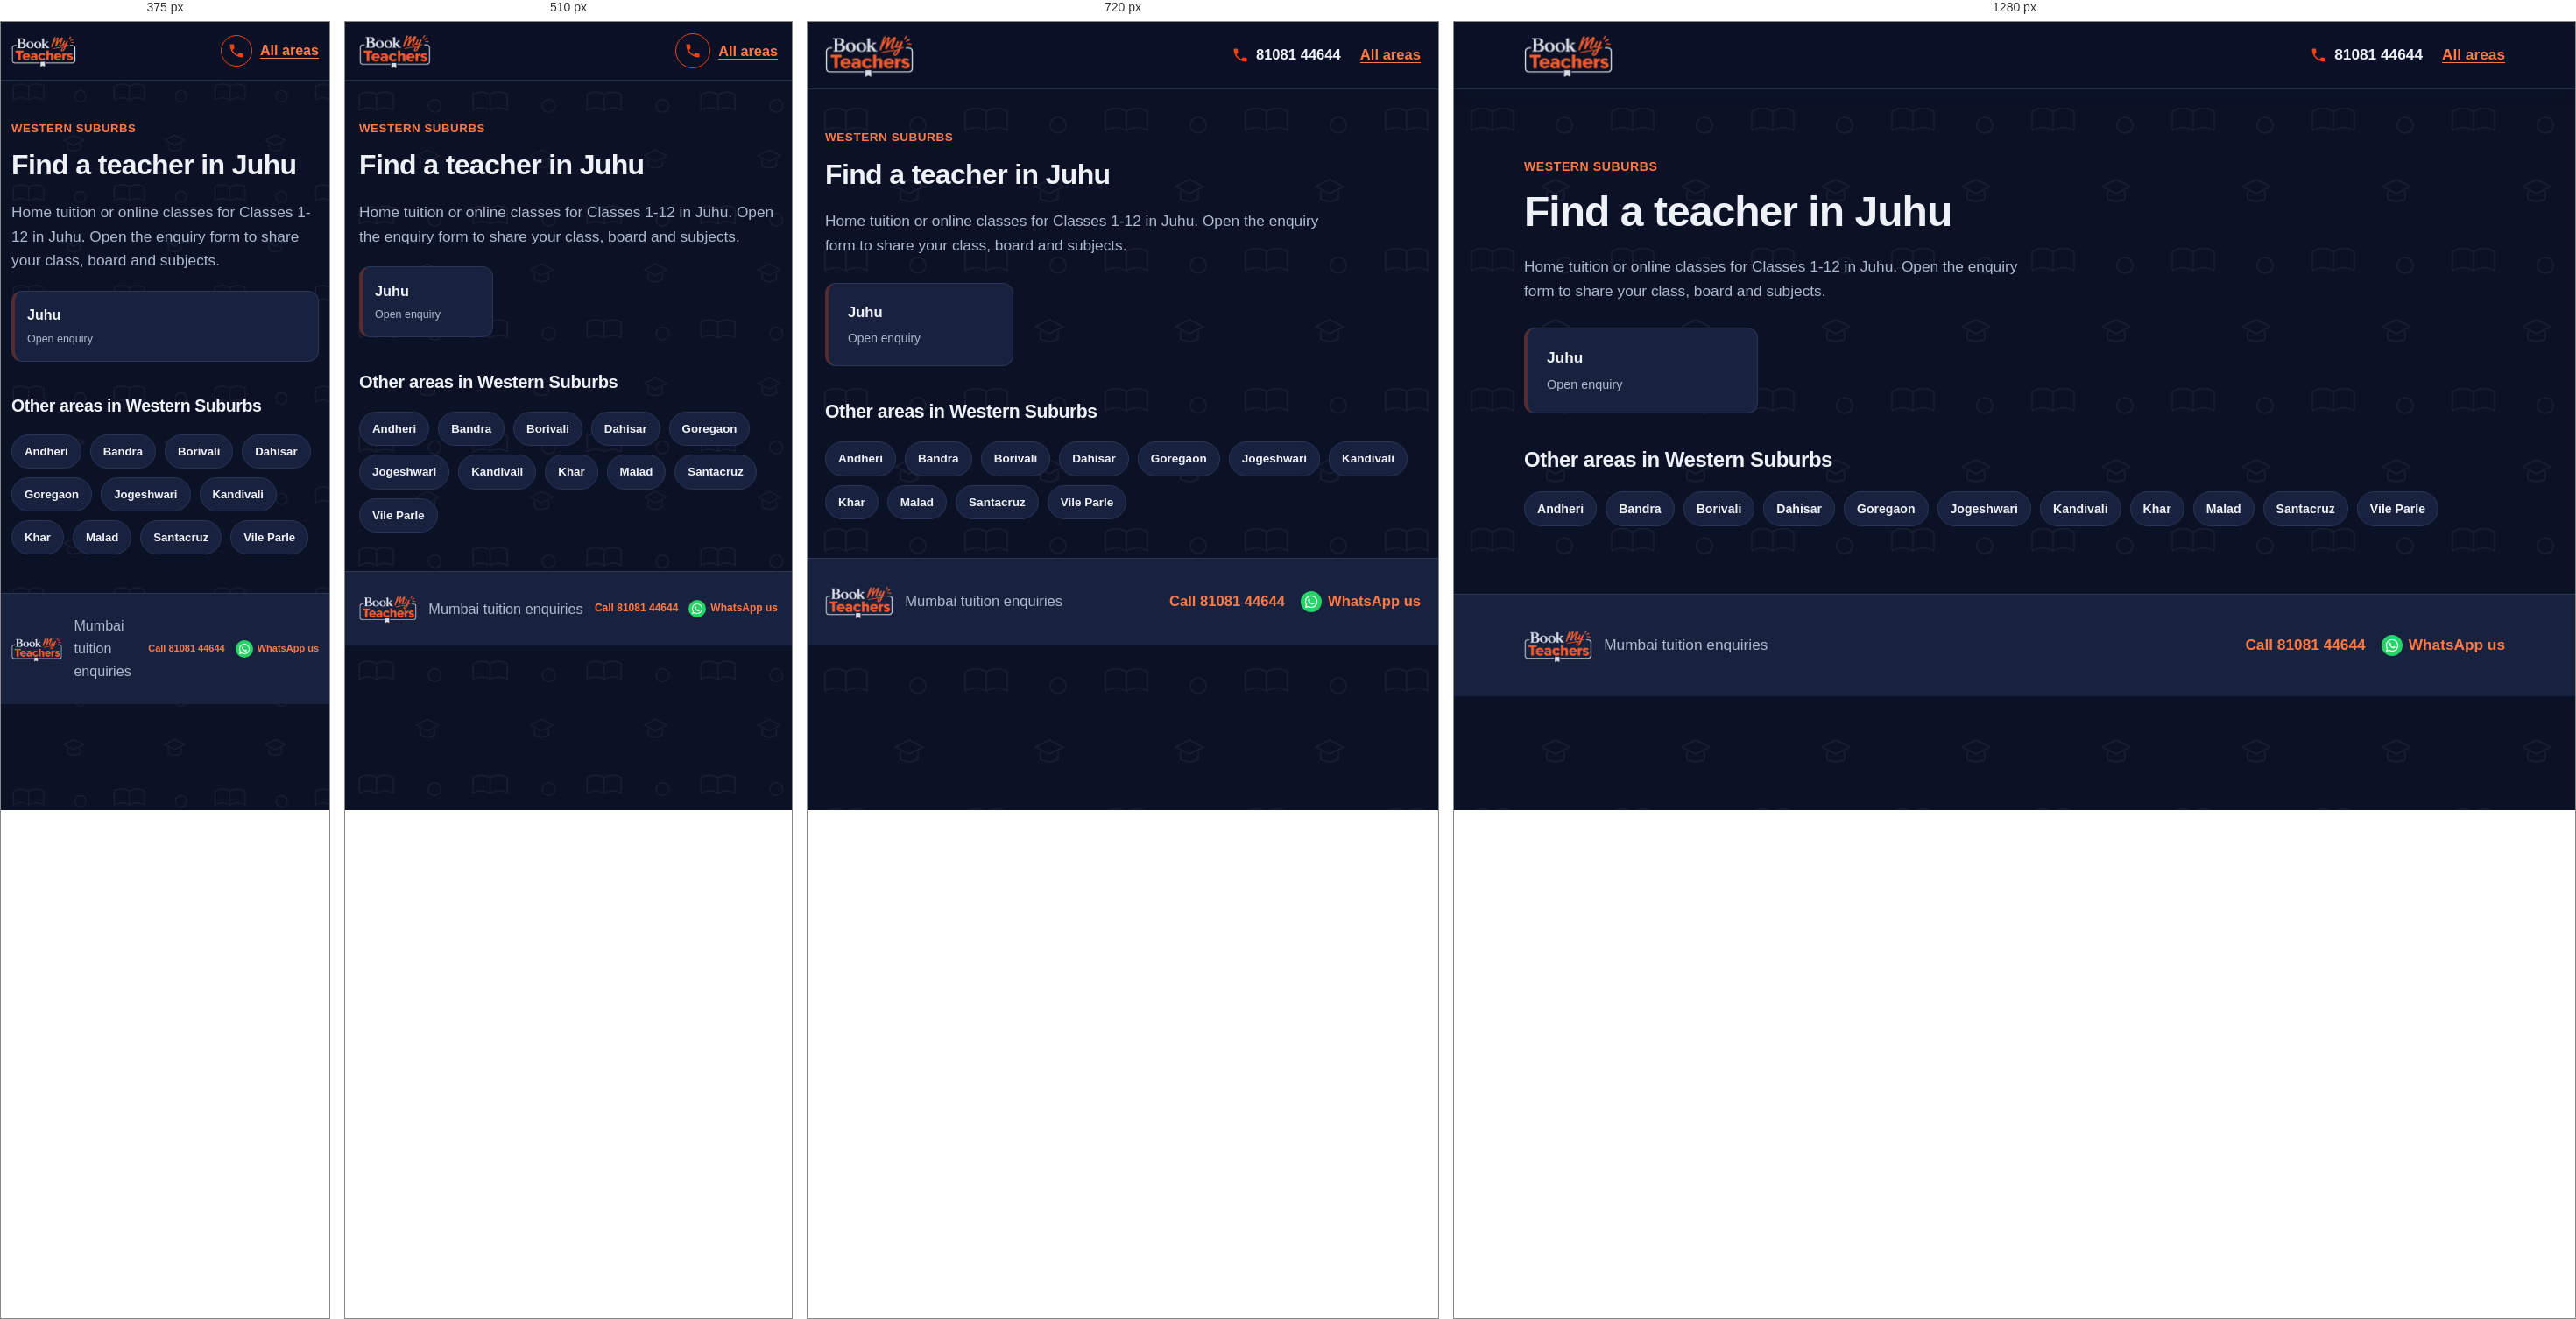
Rendered at 375 px, 510 px, 720 px and 1280 px, left to right.

<!-- file: juhu.html -->
<!DOCTYPE html>
<html lang="en">
<head>
  <meta charset="UTF-8">
  <meta name="viewport" content="width=device-width, initial-scale=1">
  <meta name="theme-color" content="#141e38">
  <link rel="icon" href="logo.png" type="image/png">
  <meta name="description" content="Looking for a tutor in Juhu, Mumbai? Choose your locality and share your class, board and subjects.">
  <title>Home Tuition &amp; Online Classes in Juhu, Mumbai | BookMyTeachers</title>
  <link rel="stylesheet" href="styles.css">
</head>
<body>
  <a class="skip-link" href="#main">Skip to content</a>
  <header class="site-header">
    <div class="container nav">
      <a class="logo" href="index.html"><img src="logo.png" width="208" height="105" alt="BookMyTeachers - home"></a>
      <div class="nav-actions"><a class="call-link" href="tel:+918108144644" aria-label="Call 81081 44644"><svg viewBox="0 0 24 24" aria-hidden="true"><path d="M6.6 10.8c1.4 2.8 3.8 5.1 6.6 6.6l2.2-2.2c.3-.3.7-.4 1-.2 1.1.4 2.3.6 3.6.6.6 0 1 .4 1 1V20c0 .6-.4 1-1 1C10.6 21 3 13.4 3 4c0-.6.4-1 1-1h3.5c.6 0 1 .4 1 1 0 1.3.2 2.5.6 3.6.1.3 0 .7-.2 1z"/></svg><span>81081 44644</span></a><a class="back-link" href="index.html">All areas</a></div>
    </div>
  </header>

  <main id="main" class="container section area-page">
    <p class="eyebrow">WESTERN SUBURBS</p>
    <h1 class="page-title">Find a teacher in Juhu</h1>
    <p class="muted area-page-lead">Home tuition or online classes for Classes 1-12 in Juhu. Open the enquiry form to share your class, board and subjects.</p>

    <div class="area-grid">
      <a class="area-card" href="enquiry.html?area=Juhu" aria-label="Open teacher enquiry for Juhu">
        <strong>Juhu</strong><small>Open enquiry</small>
      </a>
    </div>

    <h2>Other areas in Western Suburbs</h2>
    <div class="pills"><a class="pill" href="andheri.html">Andheri</a><a class="pill" href="bandra.html">Bandra</a><a class="pill" href="borivali.html">Borivali</a><a class="pill" href="dahisar.html">Dahisar</a><a class="pill" href="goregaon.html">Goregaon</a><a class="pill" href="jogeshwari.html">Jogeshwari</a><a class="pill" href="kandivali.html">Kandivali</a><a class="pill" href="khar.html">Khar</a><a class="pill" href="malad.html">Malad</a><a class="pill" href="santacruz.html">Santacruz</a><a class="pill" href="vile-parle.html">Vile Parle</a></div>
  </main>

  <footer class="site-footer">
    <div class="container footer-row"><img class="footer-logo" src="logo.png" width="80" height="40" alt="BookMyTeachers"><span>Mumbai tuition enquiries</span><div class="footer-contact"><a href="tel:+918108144644">Call 81081 44644</a><a href="https://wa.me/918108144644" target="_blank" rel="noopener">WhatsApp us</a></div></div>
  </footer>
</body>
</html>


/* @media block from styles.css */
@media (max-width: 900px) {
    .container { width: min(100% - 40px, 760px); }
    .hero-layout, .enquiry-layout { grid-template-columns: minmax(0, 1fr); }
    .trust-grid { grid-template-columns: repeat(2, minmax(0, 1fr)); }
    .sidebar { position: static; }
  }

/* @media block from styles.css */
@media (max-width: 640px) {
    :root { --header-h: 66px; --card-min: 150px; }
    .container { width: calc(100% - 32px); }
    .logo img { height: 42px; max-width: 145px; }
    .nav { gap: 10px; }
    .nav-actions { gap: 9px; }
    .nav-actions .button { min-height: 42px; padding: 9px 12px; font-size: .82rem; white-space: nowrap; }
    .nav-actions .call-link {
      justify-content: center;
      width: 40px; height: 40px;
      border: 1.5px solid var(--brand-orange);
      border-radius: 50%;
    }
    .nav-actions .call-link span { position: absolute; left: -9999px; }

    .hero-layout { gap: 28px; }
    .hero h1 { line-height: 1.08; letter-spacing: -.035em; }
    .chips { gap: 8px; margin-top: 18px; }
    .chips span, .chips-links a { padding: 8px 11px; }
    .popular-label { margin-top: 22px; }

    .form-grid { grid-template-columns: minmax(0, 1fr); }
    .subject-options { gap: 8px; }
    .subject-chip { padding: 9px 10px; font-size: .9rem; }

    .trust-grid { grid-template-columns: minmax(0, 1fr); }
    .section-heading { display: grid; grid-template-columns: minmax(0, 1fr); align-items: start; gap: 14px; }
    .search-box { width: 100%; }
    .area-grid { gap: 10px; margin-block: 20px; }
    .area-card { padding: 14px; }
    .area-card small { font-size: .78rem; }

    .footer-logo { height: 34px; max-width: 72px; }
    .footer-contact { gap: 6px 12px; }
    .footer-contact a { min-height: 36px; gap: 5px; font-size: 12px; }
    .footer-contact svg { flex-basis: 16px; width: 16px; height: 16px; }
    .footer-contact a[href*="wa.me"]::before { flex-basis: 20px; width: 20px; height: 20px; }
  }

/* @media block from styles.css */
@media (max-width: 380px) {
    :root { --card-min: 100%; }
    .container { width: calc(100% - 24px); }
    .logo img { height: 38px; max-width: 120px; }
    .nav-actions .button { padding-inline: 9px; font-size: .76rem; }
    .nav-actions .call-link { width: 36px; height: 36px; }
    .footer-logo { height: 30px; max-width: 60px; }
    .footer-contact a { font-size: 11px; }
  }

/* @media block from styles.css */
@media (max-width: 800px) and (orientation: landscape) {
    .hero-layout { grid-template-columns: repeat(2, minmax(0, 1fr)); gap: 20px; padding-block: 28px 36px; }
    .hero h1 { font-size: clamp(1.8rem, 4vw, 2.5rem); }
  }

/* @media block from styles.css */
@media (max-width: 640px) {
  /* Scale the page pattern for smaller screens */
  body::before {
    background-size: 130px 130px;
  }

  /* Keep the hero artwork fitted to mobile width */
  .hero {
    background-image:
      radial-gradient(circle at 90% 5%, #f0441030, transparent 48%),
      url("hero-bg.svg");
    background-position: center, center bottom;
    background-size: 100% 100%, 100% auto;
    background-repeat: no-repeat, no-repeat;
    background-color: var(--navy);
  }

  .hero-layout {
    padding-block: 36px 48px;
  }

  /* Make the area-section pattern more compact */
  .band-areas {
    background-size: 130px 130px, 100% 100%;
  }
}

/* @media block from styles.css */
@media (max-width: 380px) {
  .hero-layout {
    padding-block: 28px 38px;
  }

  body::before {
    background-size: 115px 115px;
  }

  .band-areas {
    background-size: 115px 115px, 100% 100%;
  }
}